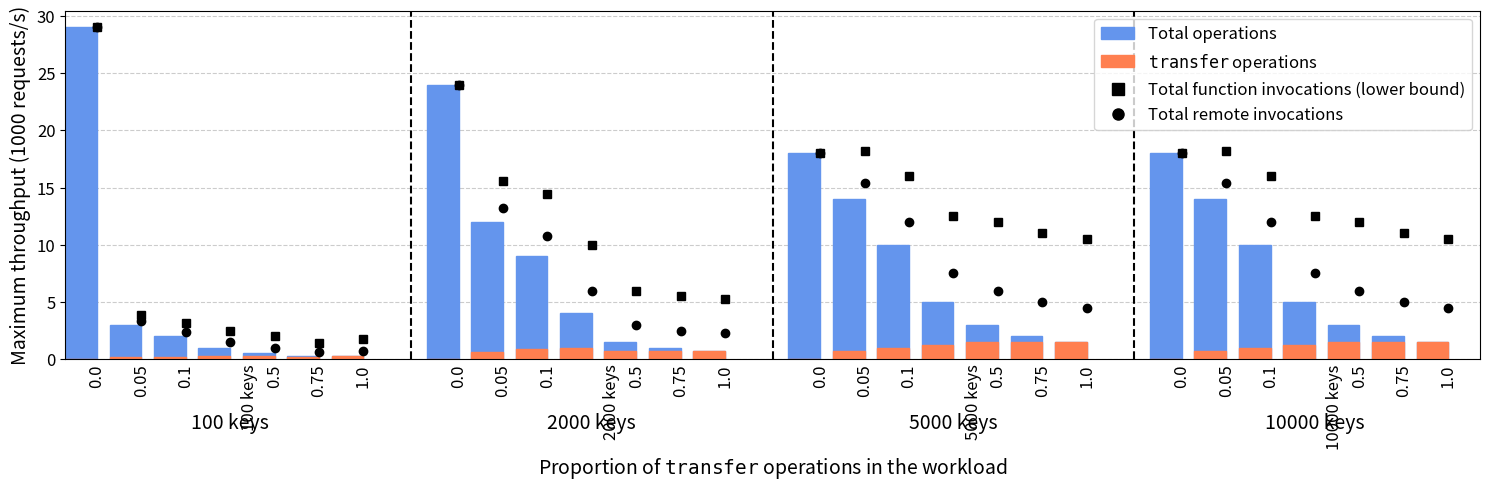

Recreate this plot in Python. (Note: this script raises an exception after producing the figure.)
from matplotlib import pyplot as plt
import numpy as np
import matplotlib.patches as patches
import matplotlib.lines as lines

TXN_PROPORTIONS = np.array([0, 0.05, 0.1, 0.25, 0.5, 0.75, 1])

plt.rc('axes', axisbelow=True)
plt.rcParams["figure.figsize"] = (15, 5)
# plt.rcParams['text.usetex'] = True

### TPC 100
TPC_100_TOTAL = np.array([29, 3, 2, 1, 0.5, 0.25, 0.25])
TPC_100_TXN = TPC_100_TOTAL * TXN_PROPORTIONS
TPC_100_ALL = (TPC_100_TOTAL - TPC_100_TXN) + (TPC_100_TXN * 7)
TPC_100_REMOTE = (TPC_100_TOTAL - TPC_100_TXN) + (TPC_100_TXN * 3)

bar_width = 0.05
color_total = 'cornflowerblue'
color_txn = 'coral'
all_x_ticks = []
all_x_ticks_pos = []
bold_labels = []

index = (np.arange(len(TXN_PROPORTIONS))) * (bar_width + 0.02)
centre_indices = index + bar_width*0.5

plt.bar(index, TPC_100_TOTAL, bar_width,
edgecolor=color_total,
color=color_total)

plt.bar(index, TPC_100_TXN, bar_width, 
edgecolor=color_txn,
color=color_txn)

plt.plot(centre_indices, TPC_100_ALL, 's', color='black')
plt.plot(centre_indices, TPC_100_REMOTE, 'o', color='black')

all_x_ticks += TXN_PROPORTIONS.tolist()
all_x_ticks_pos += centre_indices.tolist()

plt.axvline(all_x_ticks_pos[-1] + 1.5*bar_width, color='black', linestyle='--')

all_x_ticks.append('\n\n100 keys')
all_x_ticks_pos.append(centre_indices[3])
bold_labels.append(len(all_x_ticks) - 1)

### TPC 2000
TPC_2000_TOTAL = np.array([24, 12, 9, 4, 1.5, 1, 0.75])
TPC_2000_TXN = TPC_2000_TOTAL * TXN_PROPORTIONS
TPC_2000_ALL = (TPC_2000_TOTAL - TPC_2000_TXN) + (TPC_2000_TXN * 7)
TPC_2000_REMOTE = (TPC_2000_TOTAL - TPC_2000_TXN) + (TPC_2000_TXN * 3)

index = (np.arange(len(TXN_PROPORTIONS))) * (bar_width + 0.02) + index[-1] + 3 * bar_width
centre_indices = index + bar_width*0.5

plt.bar(index, TPC_2000_TOTAL, bar_width,
edgecolor=color_total,
color=color_total)

plt.bar(index, TPC_2000_TXN, bar_width, 
edgecolor=color_txn,
color=color_txn)

plt.plot(centre_indices, TPC_2000_ALL, 's', color='black')
plt.plot(centre_indices, TPC_2000_REMOTE, 'o', color='black')

all_x_ticks += TXN_PROPORTIONS.tolist()
all_x_ticks_pos += centre_indices.tolist()

plt.axvline(all_x_ticks_pos[-1] + 1.5*bar_width, color='black', linestyle='--')

all_x_ticks.append('\n\n2000 keys')
all_x_ticks_pos.append(centre_indices[3])
bold_labels.append(len(all_x_ticks) - 1)

### TPC 5000
TPC_5000_TOTAL = np.array([18, 14, 10, 5, 3, 2, 1.5])
TPC_5000_TXN = TPC_5000_TOTAL * TXN_PROPORTIONS
TPC_5000_ALL = (TPC_5000_TOTAL - TPC_5000_TXN) + (TPC_5000_TXN * 7)
TPC_5000_REMOTE = (TPC_5000_TOTAL - TPC_5000_TXN) + (TPC_5000_TXN * 3)

index = (np.arange(len(TXN_PROPORTIONS))) * (bar_width + 0.02) + index[-1] + 3 * bar_width
centre_indices = index + bar_width*0.5

plt.bar(index, TPC_5000_TOTAL, bar_width,
edgecolor=color_total,
color=color_total)

plt.bar(index, TPC_5000_TXN, bar_width, 
edgecolor=color_txn,
color=color_txn)

plt.plot(centre_indices, TPC_5000_ALL, 's', color='black')
plt.plot(centre_indices, TPC_5000_REMOTE, 'o', color='black')

all_x_ticks += TXN_PROPORTIONS.tolist()
all_x_ticks_pos += centre_indices.tolist()

plt.axvline(all_x_ticks_pos[-1] + 1.5*bar_width, color='black', linestyle='--')

all_x_ticks.append('\n\n5000 keys')
all_x_ticks_pos.append(centre_indices[3])
bold_labels.append(len(all_x_ticks) - 1)

### TPC 10000
TPC_10000_TOTAL = np.array([18, 14, 10, 5, 3, 2, 1.5])
TPC_10000_TXN = TPC_10000_TOTAL * TXN_PROPORTIONS
TPC_10000_ALL = (TPC_10000_TOTAL - TPC_10000_TXN) + (TPC_10000_TXN * 7)
TPC_10000_REMOTE = (TPC_10000_TOTAL - TPC_10000_TXN) + (TPC_10000_TXN * 3)

index = (np.arange(len(TXN_PROPORTIONS))) * (bar_width + 0.02) + index[-1] + 3 * bar_width
centre_indices = index + bar_width*0.5

plt.bar(index, TPC_10000_TOTAL, bar_width,
edgecolor=color_total,
color=color_total)

plt.bar(index, TPC_10000_TXN, bar_width, 
edgecolor=color_txn,
color=color_txn)

plt.plot(centre_indices, TPC_10000_ALL, 's', color='black')
plt.plot(centre_indices, TPC_10000_REMOTE, 'o', color='black')

all_x_ticks += TXN_PROPORTIONS.tolist()
all_x_ticks_pos += centre_indices.tolist()

all_x_ticks.append('\n\n10000 keys')
all_x_ticks_pos.append(centre_indices[3])
bold_labels.append(len(all_x_ticks) - 1)

# GENERAL

plt.xlim(-0.5*bar_width, index[-1] + 1.5*bar_width)
plt.xticks(all_x_ticks_pos, all_x_ticks, fontsize=14, rotation='vertical')
# plt.xticks(all )
plt.ylabel('Maximum throughput (1000 requests/s)', fontsize=14)
plt.xlabel(r'Proportion of $\tt{transfer}$ operations in the workload', fontsize=14)
ax = plt.gca()
plt.xticks(fontsize=12)
for l in bold_labels:
    # ax.get_xticklabels()[l].set_weight("bold")
    ax.get_xticklabels()[l].set_style("italic")
    ax.get_xticklabels()[l].set_rotation('horizontal')
    ax.get_xticklabels()[l].set_fontsize('14')
plt.yticks(fontsize=12)
plt.tick_params(axis='x', length=0)

plt.grid(axis='y', which='major', color='#CCCCCC', linestyle='--')


total_ops = patches.Patch(facecolor=color_total, edgecolor=color_total)
txn_ops = patches.Patch(facecolor=color_txn, edgecolor=color_txn)
total_remote = lines.Line2D([0], [0], color='black', marker='o', linestyle='None',
                          markersize=8)
total = lines.Line2D([0], [0], color='black', marker='s', linestyle='None',
                          markersize=8)

ax.legend([total_ops, txn_ops, total, total_remote], 
['Total operations', r'$\tt{transfer}$ operations', 'Total function invocations (lower bound)', 'Total remote invocations'],
loc='upper right', fontsize='12', numpoints=1)

plt.tight_layout()
plt.savefig('graphs/exp2-throughput-tpc.pdf')
plt.show()